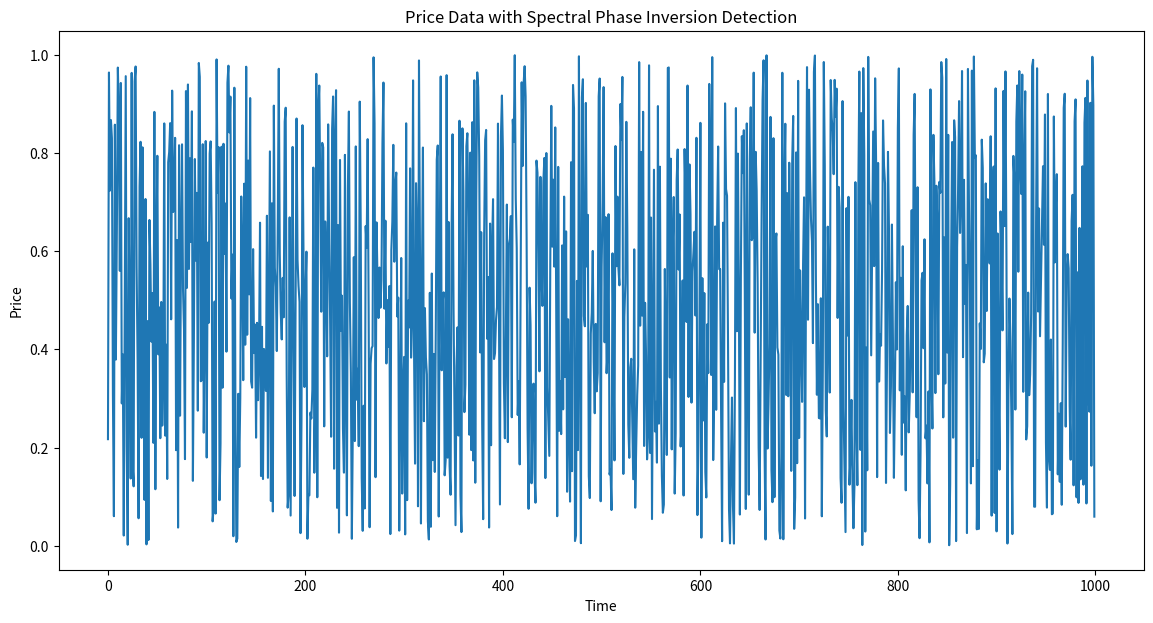

Reproduce this figure in Python. (Note: this script raises an exception after producing the figure.)
import numpy as np
import pandas as pd
import matplotlib.pyplot as plt

# Function to compute FFT and detect phase inversion
def spectral_phase_inversion(prices, window_size=64):
    fft_results = []
    phase_inversions = []
    
    for i in range(len(prices) - window_size):
        window = prices[i:i + window_size]
        fft_result = np.fft.fft(window)
        dominant_freq = np.fft.fftfreq(len(window), d=1)[:len(window)//2]
        dominant_amplitude = np.abs(fft_result)[:len(window)//2]
        
        # Detect dominant frequency
        f_star = dominant_freq[np.argmax(dominant_amplitude)]
        phase_angle = np.angle(fft_result[np.argmax(dominant_amplitude)])
        
        # Check for phase inversion condition
        if abs(phase_angle) > np.pi / 2:
            phase_inversions.append(i + window_size // 2)
        
        fft_results.append((f_star, phase_angle))
    
    return fft_results, phase_inversions

# Sample price data (replace with actual price data)
prices = np.random.rand(1000)  # Simulated price data

# Run the spectral phase inversion detection
fft_results, phase_inversions = spectral_phase_inversion(prices)

# Visualization
plt.figure(figsize=(14, 7))
plt.plot(prices, label='Price Data')
plt.title('Price Data with Spectral Phase Inversion Detection')
plt.xlabel('Time')
plt.ylabel('Price')
plt.axvline(x=phase_inversions[0], color='red', linestyle='--', label='Phase Inversion')
for inversion in phase_inversions:
    plt.axvline(x=inversion, color='red', linestyle='--')
plt.legend()
plt.show()
